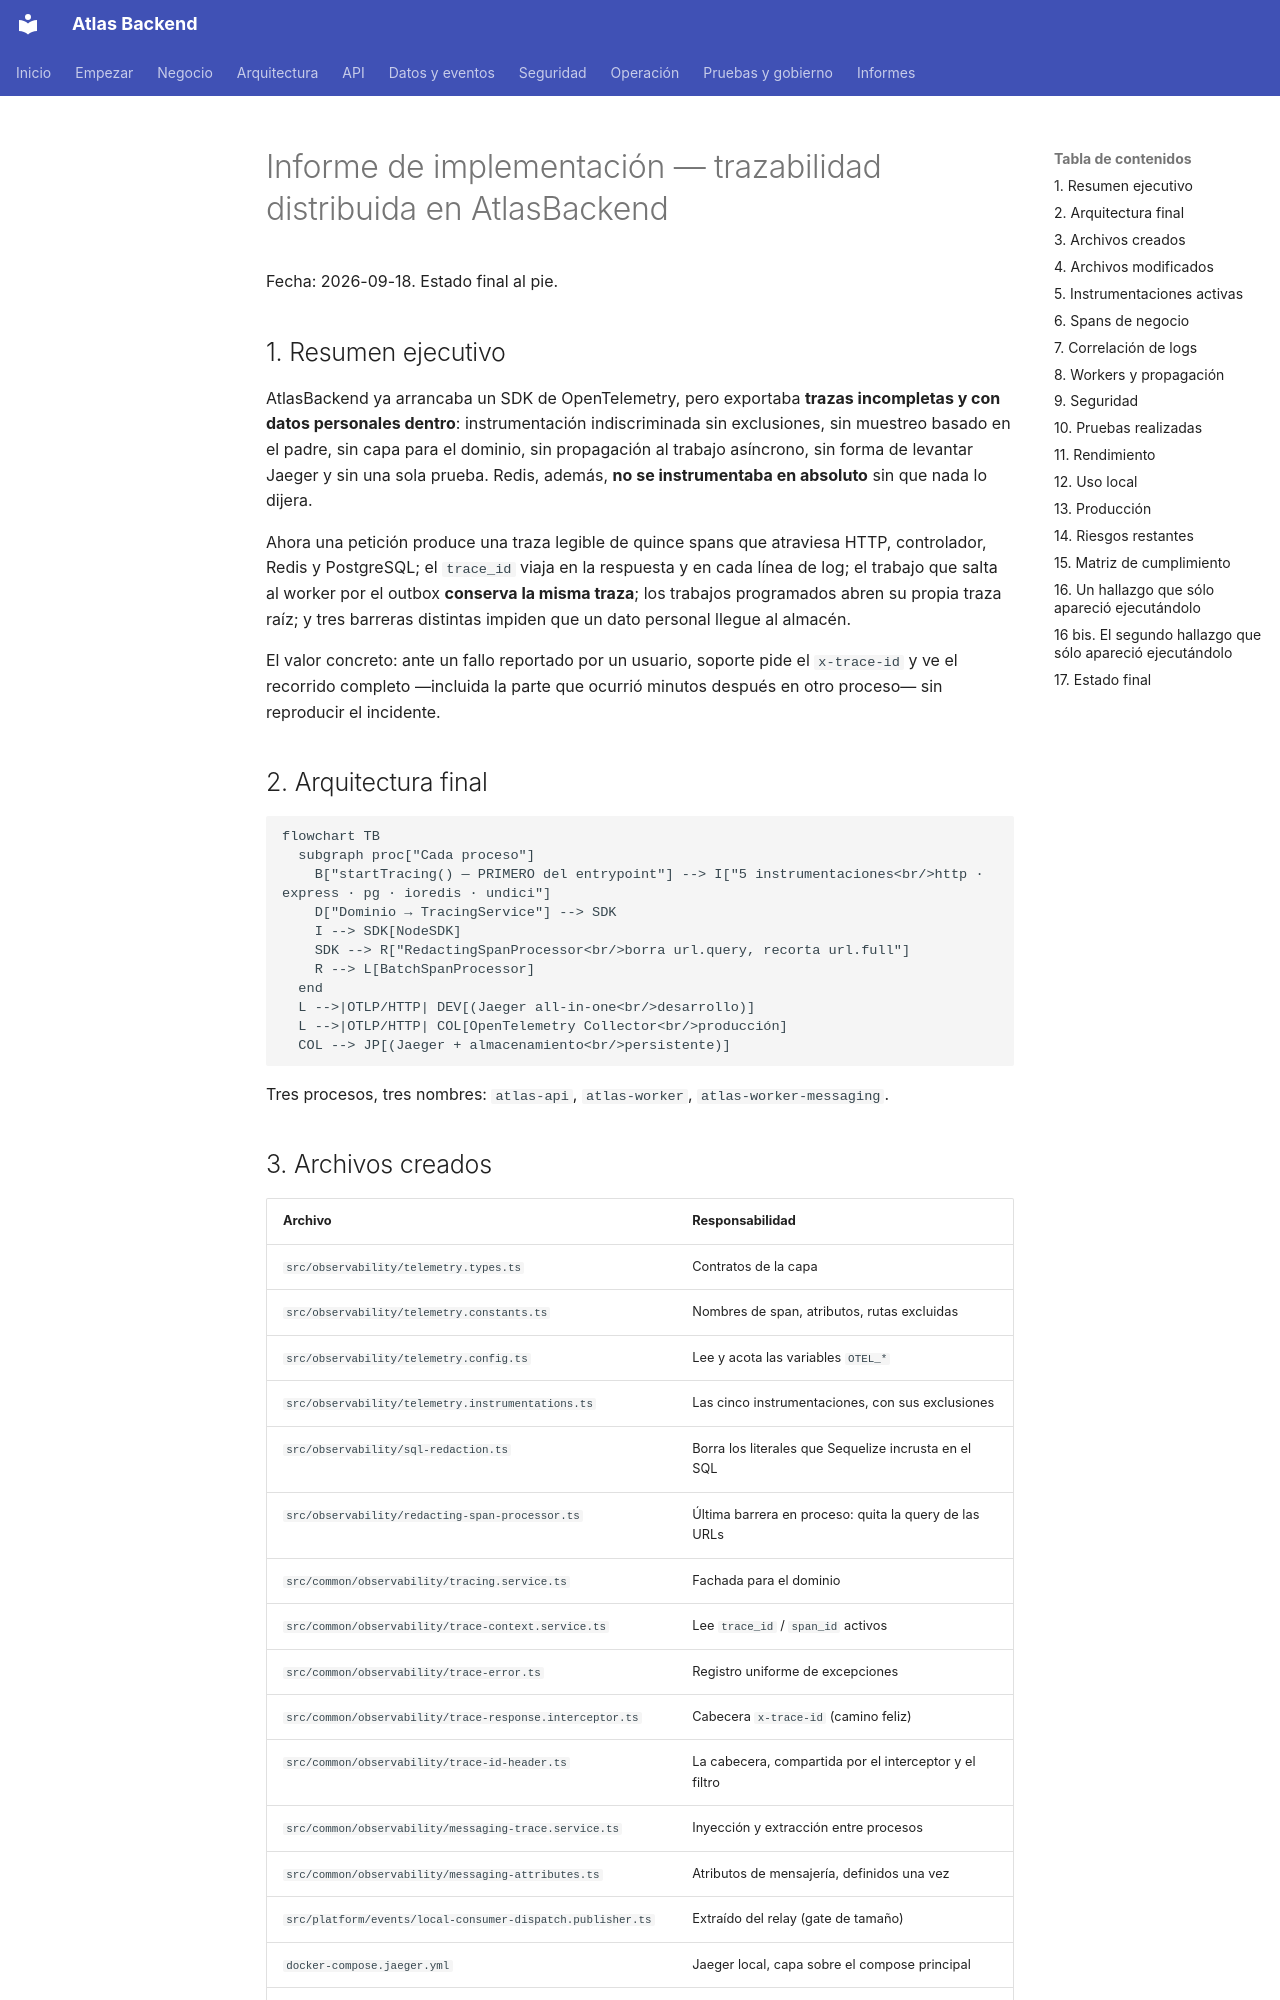

repository: PabloArauzCaballero/AtlasBackend · page: observability/07-implementation-report/index.html · generator: mkdocs

# Informe de implementación — trazabilidad distribuida en AtlasBackend

Fecha: 2026-09-18. Estado final al pie.

## 1. Resumen ejecutivo

AtlasBackend ya arrancaba un SDK de OpenTelemetry, pero exportaba **trazas incompletas y con
datos personales dentro**: instrumentación indiscriminada sin exclusiones, sin muestreo basado
en el padre, sin capa para el dominio, sin propagación al trabajo asíncrono, sin forma de
levantar Jaeger y sin una sola prueba. Redis, además, **no se instrumentaba en absoluto** sin
que nada lo dijera.

Ahora una petición produce una traza legible de quince spans que atraviesa HTTP, controlador,
Redis y PostgreSQL; el `trace_id` viaja en la respuesta y en cada línea de log; el trabajo que
salta al worker por el outbox **conserva la misma traza**; los trabajos programados abren su
propia traza raíz; y tres barreras distintas impiden que un dato personal llegue al almacén.

El valor concreto: ante un fallo reportado por un usuario, soporte pide el `x-trace-id` y ve el
recorrido completo —incluida la parte que ocurrió minutos después en otro proceso— sin
reproducir el incidente.

## 2. Arquitectura final

```mermaid
flowchart TB
  subgraph proc["Cada proceso"]
    B["startTracing() — PRIMERO del entrypoint"] --> I["5 instrumentaciones<br/>http · express · pg · ioredis · undici"]
    D["Dominio → TracingService"] --> SDK
    I --> SDK[NodeSDK]
    SDK --> R["RedactingSpanProcessor<br/>borra url.query, recorta url.full"]
    R --> L[BatchSpanProcessor]
  end
  L -->|OTLP/HTTP| DEV[(Jaeger all-in-one<br/>desarrollo)]
  L -->|OTLP/HTTP| COL[OpenTelemetry Collector<br/>producción]
  COL --> JP[(Jaeger + almacenamiento<br/>persistente)]
```

Tres procesos, tres nombres: `atlas-api`, `atlas-worker`, `atlas-worker-messaging`.
